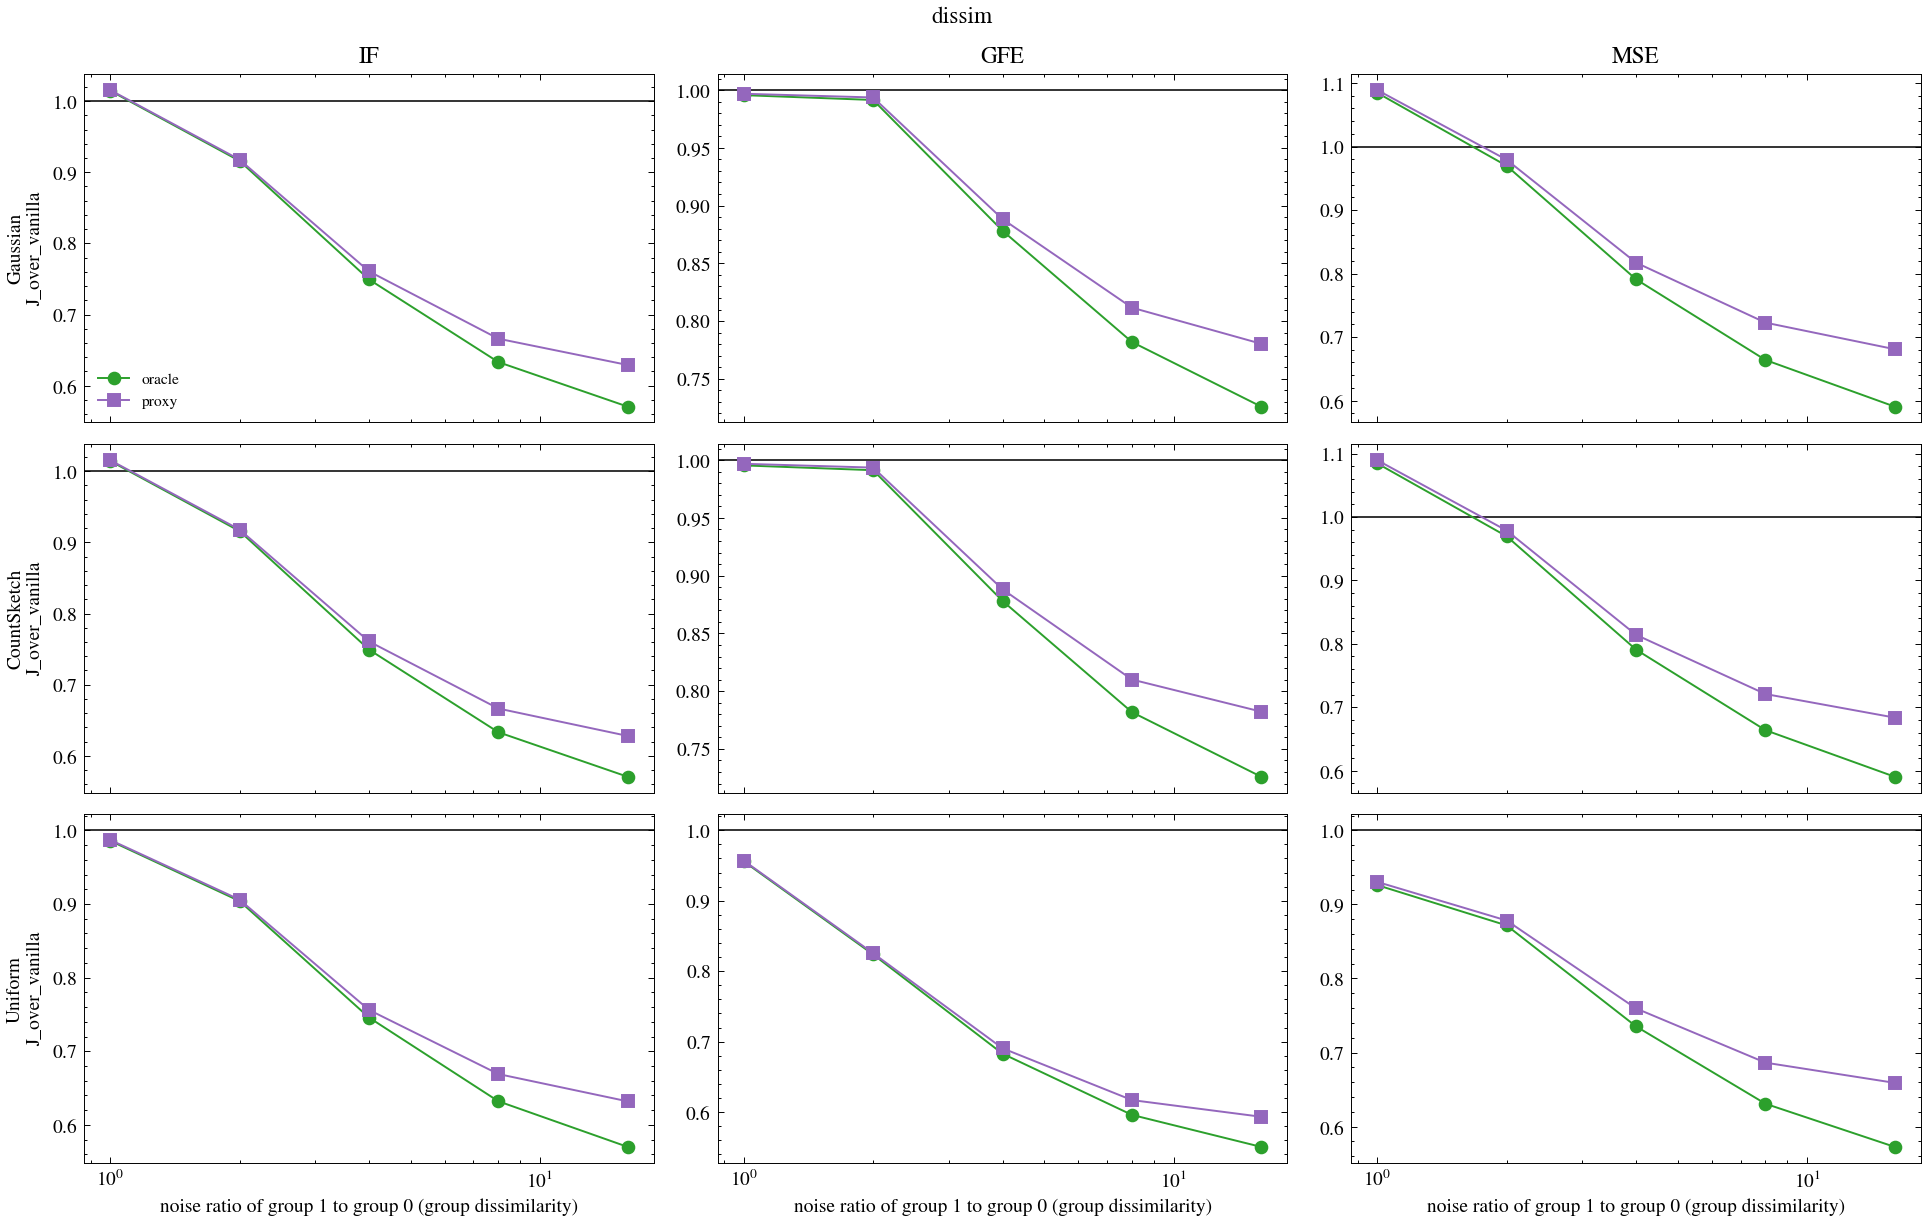

The table this chart was drawn from, first rows:
dataset, m, m_pilot, metric, family, method, J_analytic, ols_value, J_over_vanilla, Jhat_emp, emp_mean, emp_rms, reps, frac_failed, R_oracle_gain, J_over_oracle, oracle_share0, true_share0_sqrtbeta, kappa_hat, kappa_hat_max, Jprox_over_Jor_mean, thm5_bound_mean, share_kappa_lt1, x
synthetic, 500, 100, IF, gauss, vanilla, 0.5438, 7.167, 1, 0.5169, 0.04708, 0.05781, 100, 0.0, 0.9856, 0.9856, 0.5, 0.501, , , , , , 1
synthetic, 500, 100, IF, gauss, oracle, 0.5518, 7.167, 1.015, 0.6644, 0.05045, 0.06277, 100, 0.0, 0.9856, 1.0, 0.5, 0.501, , , , , , 1
synthetic, 500, 100, IF, gauss, proxy, 0.5523, 7.167, 1.016, 0.5335, 0.04557, 0.05617, 100, 0.0, 0.9856, 1.001, 0.5, 0.501, 0.08358, 0.1916, 1.001, 0.008188, 1.0, 1
synthetic, 500, 100, IF, cs, vanilla, 0.5438, 7.167, 1, 0.6078, 0.05203, 0.06495, 100, 0.0, 0.9857, 0.9857, 0.5, 0.501, , , , , , 1
synthetic, 500, 100, IF, cs, oracle, 0.5517, 7.167, 1.015, 0.5348, 0.04436, 0.05719, 100, 0.0, 0.9857, 1.0, 0.5, 0.501, , , , , , 1
synthetic, 500, 100, IF, cs, proxy, 0.5523, 7.167, 1.016, 0.5863, 0.04669, 0.05614, 100, 0.0, 0.9857, 1.001, 0.5, 0.501, 0.08685, 0.2237, 1.001, 0.009123, 1.0, 1
synthetic, 500, 100, IF, unif, vanilla, 0.5605, 7.167, 1, 0.6133, 0.04887, 0.06278, 100, 0.0, 1.014, 1.014, 0.5, 0.5007, , , , , , 1
synthetic, 500, 100, IF, unif, oracle, 0.5526, 7.167, 0.9858, 0.582, 0.04895, 0.05817, 100, 0.0, 1.014, 1, 0.5, 0.5007, , , , , , 1
synthetic, 500, 100, IF, unif, proxy, 0.5532, 7.167, 0.987, 0.5447, 0.04208, 0.0545, 100, 0.0, 1.014, 1.001, 0.5, 0.5007, 0.08737, 0.2349, 1.001, 0.009468, 1.0, 1
synthetic, 500, 100, IF, is, vanilla, 0.3648, 7.167, 1, 0.3809, 0.03798, 0.046, 100, 0.0, , , , , , , , , , 1
synthetic, 500, 100, GFE, gauss, vanilla, 0.001405, 0.7006, 1, 0.001018, 0.02631, 0.0319, 100, 0.0, 1.004, 1.004, 0.42, 0.4204, , , , , , 1
synthetic, 500, 100, GFE, gauss, oracle, 0.001399, 0.7006, 0.9956, 0.001154, 0.02743, 0.03397, 100, 0.0, 1.004, 1, 0.42, 0.4204, , , , , , 1
synthetic, 500, 100, GFE, gauss, proxy, 0.001401, 0.7006, 0.9968, 0.0013, 0.02877, 0.03605, 100, 0.0, 1.004, 1.001, 0.42, 0.4204, 0.08361, 0.1871, 1.001, 0.008528, 1.0, 1
synthetic, 500, 100, GFE, cs, vanilla, 0.001405, 0.7006, 1, 0.001047, 0.02562, 0.03236, 100, 0.0, 1.005, 1.005, 0.42, 0.4204, , , , , , 1
synthetic, 500, 100, GFE, cs, oracle, 0.001399, 0.7006, 0.9955, 0.00159, 0.03191, 0.03987, 100, 0.0, 1.005, 1, 0.42, 0.4204, , , , , , 1
synthetic, 500, 100, GFE, cs, proxy, 0.001401, 0.7006, 0.9969, 0.0018, 0.03323, 0.04243, 100, 0.0, 1.005, 1.001, 0.42, 0.4204, 0.08924, 0.2625, 1.001, 0.01029, 1.0, 1
synthetic, 500, 100, GFE, unif, vanilla, 0.001473, 0.7006, 1, 0.001596, 0.03238, 0.03995, 100, 0.0, 1.046, 1.046, 0.422, 0.4221, , , , , , 1
synthetic, 500, 100, GFE, unif, oracle, 0.001408, 0.7006, 0.956, 0.001603, 0.03172, 0.04003, 100, 0.0, 1.046, 1, 0.422, 0.4221, , , , , , 1
synthetic, 500, 100, GFE, unif, proxy, 0.00141, 0.7006, 0.957, 0.0011, 0.0266, 0.03317, 100, 0.0, 1.046, 1.001, 0.422, 0.4221, 0.0774, 0.1971, 1.001, 0.007464, 1.0, 1
synthetic, 500, 100, GFE, is, vanilla, 0.0011, 0.7006, 1.0, 0.00119, 0.02774, 0.03449, 100, 0.0, , , , , , , , , , 1
synthetic, 500, 100, MSE, gauss, vanilla, 20666, 0.00699, 1, 18450, 0.03681, 0.0489, 100, 0.0, 0.922, 0.922, 0.486, 0.4851, , , , , , 1
synthetic, 500, 100, MSE, gauss, oracle, 22414, 0.00699, 1.085, 25956, 0.04392, 0.0594, 100, 0.0, 0.922, 1.0, 0.486, 0.4851, , , , , , 1
synthetic, 500, 100, MSE, gauss, proxy, 22505, 0.00699, 1.089, 25834, 0.04436, 0.05804, 100, 0.0, 0.922, 1.004, 0.486, 0.4851, 0.6831, 2.172, 1.004, 2.37, 0.83, 1
synthetic, 500, 100, MSE, cs, vanilla, 20664, 0.00699, 1, 18656, 0.03941, 0.04971, 100, 0.0, 0.9221, 0.9221, 0.486, 0.4851, , , , , , 1
synthetic, 500, 100, MSE, cs, oracle, 22409, 0.00699, 1.084, 28049, 0.0475, 0.06052, 100, 0.0, 0.9221, 1, 0.486, 0.4851, , , , , , 1
synthetic, 500, 100, MSE, cs, proxy, 22515, 0.00699, 1.09, 22804, 0.04041, 0.0553, 100, 0.0, 0.9221, 1.005, 0.486, 0.4851, 0.6834, 1.967, 1.005, 2.166, 0.78, 1
synthetic, 500, 100, MSE, unif, vanilla, 24155, 0.00699, 1, 21590, 0.03953, 0.05224, 100, 0.0, 1.08, 1.08, 0.488, 0.487, , , , , , 1
synthetic, 500, 100, MSE, unif, oracle, 22368, 0.00699, 0.926, 25472, 0.04551, 0.05928, 100, 0.0, 1.08, 1.0, 0.488, 0.487, , , , , , 1
synthetic, 500, 100, MSE, unif, proxy, 22473, 0.00699, 0.9304, 24887, 0.04555, 0.05813, 100, 0.0, 1.08, 1.005, 0.488, 0.487, 0.7286, 2.115, 1.005, 2.339, 0.75, 1
synthetic, 500, 100, MSE, is, vanilla, 15892, 0.00699, 1, 16165, 0.03575, 0.04567, 100, 0.0, , , , , , , , , , 1
synthetic, 500, 100, IF, gauss, vanilla, 1.293, 7.245, 1, 1.45, 0.07388, 0.0949, 100, 0.0, 1.092, 1.092, 0.344, 0.343, , , , , , 2
synthetic, 500, 100, IF, gauss, oracle, 1.184, 7.245, 0.9159, 1.196, 0.06656, 0.08695, 100, 0.0, 1.092, 1, 0.344, 0.343, , , , , , 2
synthetic, 500, 100, IF, gauss, proxy, 1.187, 7.245, 0.9177, 1.226, 0.07027, 0.08589, 100, 0.0, 1.092, 1.002, 0.344, 0.343, 0.1193, 0.3514, 1.002, 0.01924, 1.0, 2
synthetic, 500, 100, IF, cs, vanilla, 1.293, 7.245, 1, 1.553, 0.08537, 0.103, 100, 0.0, 1.092, 1.092, 0.344, 0.343, , , , , , 2
synthetic, 500, 100, IF, cs, oracle, 1.184, 7.245, 0.9158, 1.273, 0.07055, 0.08568, 100, 0.0, 1.092, 1.0, 0.344, 0.343, , , , , , 2
synthetic, 500, 100, IF, cs, proxy, 1.187, 7.245, 0.918, 1.238, 0.06677, 0.08807, 100, 0.0, 1.092, 1.002, 0.344, 0.343, 0.1249, 0.4652, 1.002, 0.02394, 1.0, 2
synthetic, 500, 100, IF, unif, vanilla, 1.313, 7.245, 1.0, 1.079, 0.05674, 0.07183, 100, 0.0, 1.106, 1.106, 0.342, 0.3426, , , , , , 2
synthetic, 500, 100, IF, unif, oracle, 1.187, 7.245, 0.9039, 1.185, 0.06349, 0.08194, 100, 0.0, 1.106, 1, 0.342, 0.3426, , , , , , 2
synthetic, 500, 100, IF, unif, proxy, 1.189, 7.245, 0.9058, 1.39, 0.06873, 0.09012, 100, 0.0, 1.106, 1.002, 0.342, 0.3426, 0.1264, 0.401, 1.002, 0.02141, 1.0, 2
synthetic, 500, 100, IF, is, vanilla, 0.7958, 7.245, 1, 0.7712, 0.05237, 0.06587, 100, 0.0, , , , , , , , , , 2
synthetic, 500, 100, GFE, gauss, vanilla, 0.003341, 0.7036, 1, 0.003631, 0.04841, 0.06026, 100, 0.0, 1.009, 1.009, 0.274, 0.2741, , , , , , 2
synthetic, 500, 100, GFE, gauss, oracle, 0.003312, 0.7036, 0.9914, 0.002711, 0.04268, 0.05207, 100, 0.0, 1.009, 1, 0.274, 0.2741, , , , , , 2
synthetic, 500, 100, GFE, gauss, proxy, 0.003319, 0.7036, 0.9936, 0.003751, 0.04922, 0.06125, 100, 0.0, 1.009, 1.002, 0.274, 0.2741, 0.1333, 0.3534, 1.002, 0.0233, 1.0, 2
synthetic, 500, 100, GFE, cs, vanilla, 0.00334, 0.7036, 1, 0.003856, 0.04836, 0.06209, 100, 0.0, 1.009, 1.009, 0.274, 0.2741, , , , , , 2
synthetic, 500, 100, GFE, cs, oracle, 0.003311, 0.7036, 0.9913, 0.003437, 0.04691, 0.05863, 100, 0.0, 1.009, 1, 0.274, 0.2741, , , , , , 2
synthetic, 500, 100, GFE, cs, proxy, 0.003319, 0.7036, 0.9936, 0.003418, 0.04728, 0.05846, 100, 0.0, 1.009, 1.002, 0.274, 0.2741, 0.1363, 0.372, 1.002, 0.02562, 1.0, 2
synthetic, 500, 100, GFE, unif, vanilla, 0.004083, 0.7036, 1.0, 0.004279, 0.0526, 0.06541, 100, 0.0, 1.214, 1.214, 0.274, 0.2739, , , , , , 2
synthetic, 500, 100, GFE, unif, oracle, 0.003364, 0.7036, 0.8238, 0.003289, 0.04653, 0.05735, 100, 0.0, 1.214, 1, 0.274, 0.2739, , , , , , 2
synthetic, 500, 100, GFE, unif, proxy, 0.003371, 0.7036, 0.8255, 0.003003, 0.04319, 0.0548, 100, 0.0, 1.214, 1.002, 0.274, 0.2739, 0.127, 0.3497, 1.002, 0.02304, 1.0, 2
synthetic, 500, 100, GFE, is, vanilla, 0.002741, 0.7036, 1, 0.0028, 0.04239, 0.05292, 100, 0.0, , , , , , , , , , 2
synthetic, 500, 100, MSE, gauss, vanilla, 52094, 3.006, 1, 39856, 0.063, 0.08083, 100, 0.0, 1.031, 1.031, 0.334, 0.335, , , , , , 2
synthetic, 500, 100, MSE, gauss, oracle, 50512, 3.006, 0.9696, 50581, 0.07197, 0.0894, 100, 0.0, 1.031, 1, 0.334, 0.335, , , , , , 2
synthetic, 500, 100, MSE, gauss, proxy, 51009, 3.006, 0.9792, 50179, 0.07245, 0.08924, 100, 0.0, 1.031, 1.01, 0.334, 0.335, 1.407, 3.971, 1.01, 6.677, 0.35, 2
synthetic, 500, 100, MSE, cs, vanilla, 52089, 3.006, 1, 41235, 0.06619, 0.08165, 100, 0.0, 1.031, 1.031, 0.334, 0.335, , , , , , 2
synthetic, 500, 100, MSE, cs, oracle, 50502, 3.006, 0.9695, 47146, 0.06791, 0.08688, 100, 0.0, 1.031, 1, 0.334, 0.335, , , , , , 2
synthetic, 500, 100, MSE, cs, proxy, 50972, 3.006, 0.9786, 42464, 0.06618, 0.08234, 100, 0.0, 1.031, 1.009, 0.334, 0.335, 1.414, 4.454, 1.009, 2.626, 0.32, 2
synthetic, 500, 100, MSE, unif, vanilla, 58051, 3.006, 1, 52024, 0.07106, 0.09115, 100, 0.0, 1.147, 1.147, 0.336, 0.3357, , , , , , 2
synthetic, 500, 100, MSE, unif, oracle, 50597, 3.006, 0.8716, 55119, 0.07432, 0.09384, 100, 0.0, 1.147, 1, 0.336, 0.3357, , , , , , 2
synthetic, 500, 100, MSE, unif, proxy, 50980, 3.006, 0.8782, 53351, 0.06984, 0.09202, 100, 0.0, 1.147, 1.008, 0.336, 0.3357, 1.291, 3.354, 1.008, 3.606, 0.32, 2
synthetic, 500, 100, MSE, is, vanilla, 36488, 3.006, 1, 31985, 0.05701, 0.0727, 100, 0.0, , , , , , , , , , 2
... 90 more rows
